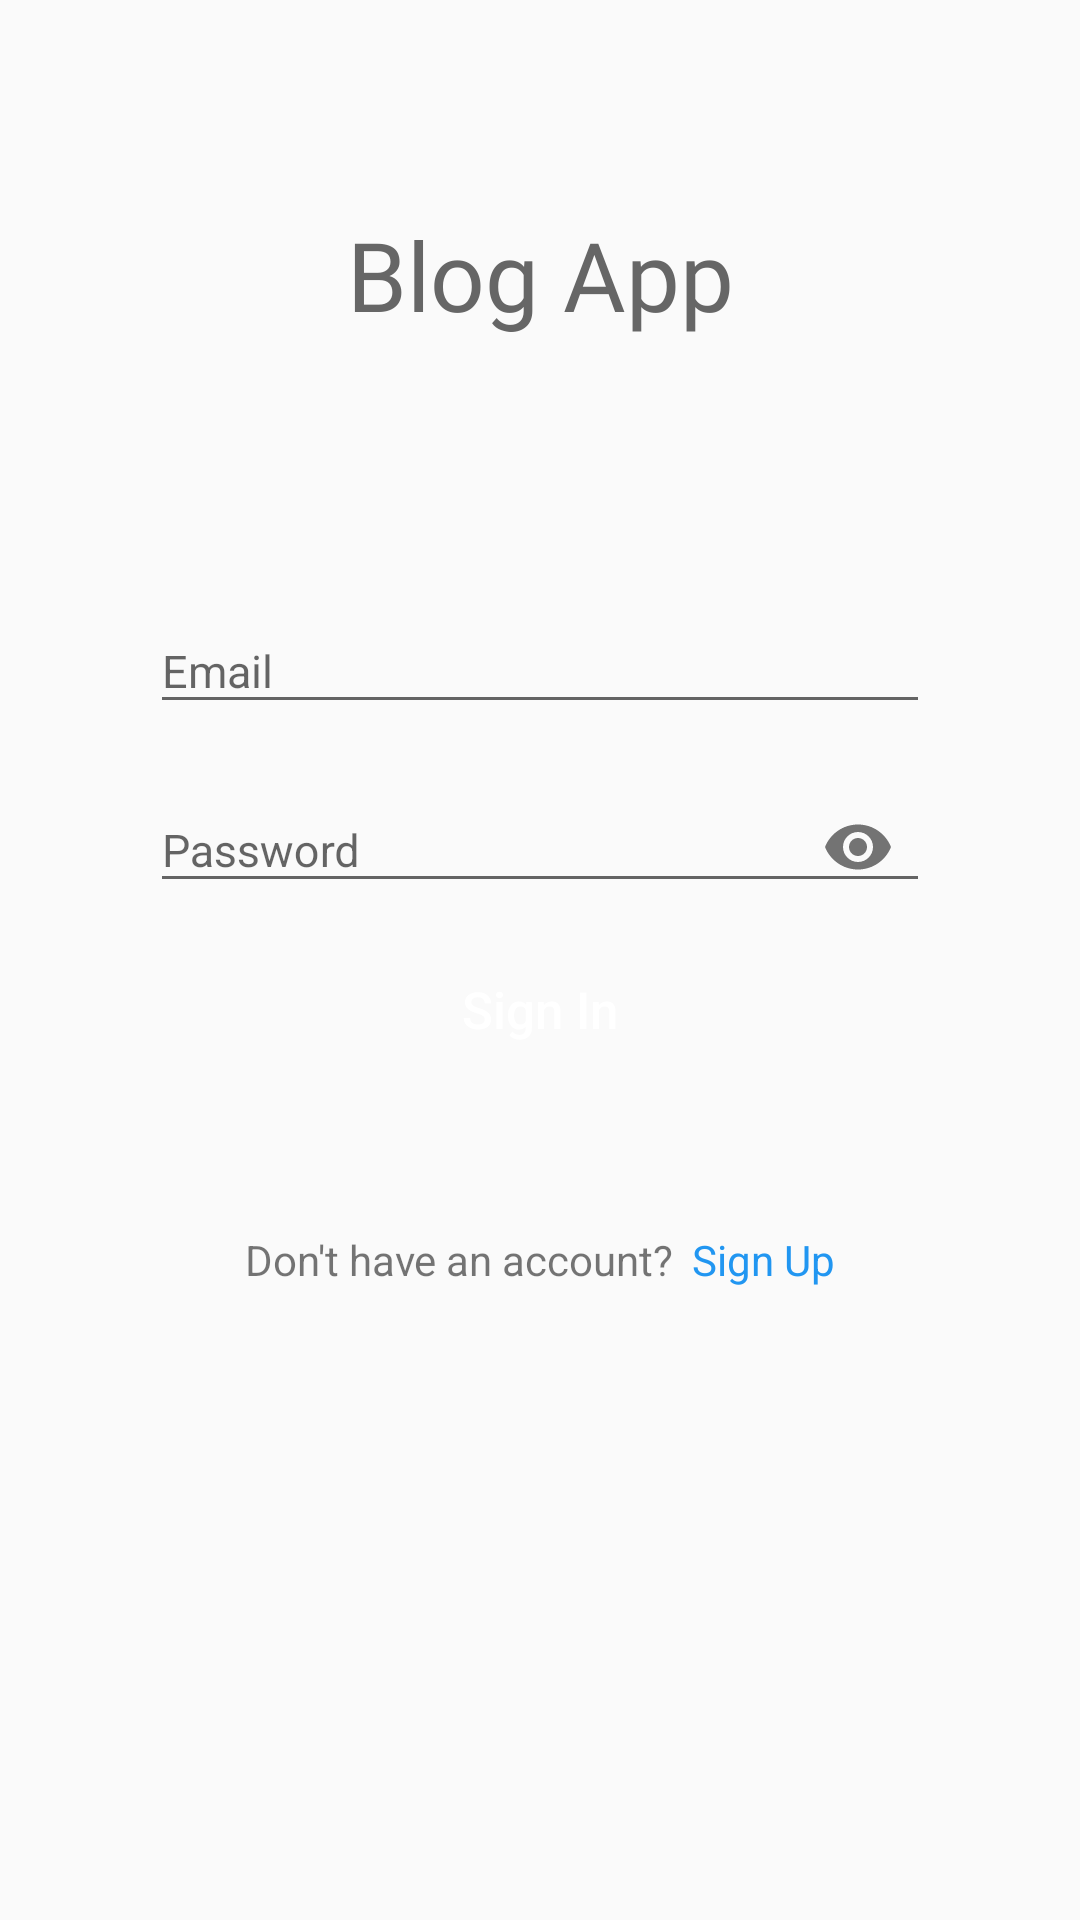

Write the Android layout XML for this screen, with the resource values it uses.
<!-- AndroidManifest.xml: application theme AppTheme -->
<!-- res/layout/fragment_sign_in.xml -->
<?xml version="1.0" encoding="utf-8"?>
<LinearLayout xmlns:android="http://schemas.android.com/apk/res/android"
    android:layout_width="match_parent"
    android:layout_height="match_parent"
    xmlns:app="http://schemas.android.com/apk/res-auto"
    android:orientation="vertical"
    android:paddingStart="50dp"
    android:paddingEnd="50dp">

    <TextView
        android:layout_width="match_parent"
        android:layout_height="wrap_content"
        android:text="@string/title_app"
        android:textSize="32sp"
        android:fontFamily="@font/leckerlione"
        android:textColor="@color/colorGrey"
        android:textAlignment="center"
        android:layout_gravity="center"
        android:layout_marginTop="70dp"
        android:layout_marginBottom="80dp"/>

    <com.google.android.material.textfield.TextInputLayout
        android:id="@+id/etl_signin_email"
        android:layout_width="match_parent"
        android:layout_height="wrap_content"
        android:layout_marginBottom="6dp">

        <com.google.android.material.textfield.TextInputEditText
            android:id="@+id/et_signin_email"
            android:layout_width="match_parent"
            android:layout_height="wrap_content"
            android:hint="@string/email"
            android:inputType="textEmailAddress"
            android:textSize="15sp"/>

    </com.google.android.material.textfield.TextInputLayout>

    <com.google.android.material.textfield.TextInputLayout
        android:id="@+id/etl_signin_password"
        android:layout_width="match_parent"
        android:layout_height="wrap_content"
        android:layout_marginBottom="6dp"
        app:passwordToggleEnabled="true">

        <com.google.android.material.textfield.TextInputEditText
            android:id="@+id/et_signin_password"
            android:layout_width="match_parent"
            android:layout_height="wrap_content"
            android:hint="@string/password"
            android:inputType="textPassword"
            android:textSize="15sp"/>

    </com.google.android.material.textfield.TextInputLayout>

    <Button
        android:id="@+id/btn_signin"
        android:layout_width="match_parent"
        android:layout_height="wrap_content"
        android:text="@string/sign_in"
        android:textColor="@color/colorWhite"
        android:textAllCaps="false"
        android:textSize="17sp"
        android:layout_marginBottom="50dp"
        android:background="@drawable/rounded_btn"/>

    <LinearLayout
        android:layout_width="match_parent"
        android:layout_height="wrap_content"
        android:orientation="horizontal"
        android:gravity="center_horizontal">

        <TextView
            android:layout_width="wrap_content"
            android:layout_height="wrap_content"
            android:text="@string/dont_have_account"
            android:layout_marginEnd="6dp"/>

        <TextView
            android:id="@+id/tv_signin_signup"
            android:layout_width="wrap_content"
            android:layout_height="wrap_content"
            android:text="@string/sign_up"
            android:textColor="@color/colorPrimary"/>

    </LinearLayout>




</LinearLayout>
<!-- resources referenced by this layout -->
<resources>
  <color name="colorGrey">#666666</color>
  <color name="colorPrimary">#2196f1</color>
  <color name="colorWhite">#FFFFFF</color>
  <string name="dont_have_account">Don\'t have an account?</string>
  <string name="email">Email</string>
  <string name="password">Password</string>
  <string name="sign_in">Sign In</string>
  <string name="sign_up">Sign Up</string>
  <string name="title_app">Blog App</string>
  <style name="AppTheme" parent="Theme.AppCompat.Light.NoActionBar">
          
          <item name="colorPrimary">@color/colorPrimary</item>
          <item name="colorPrimaryDark">@color/colorPrimaryDark</item>
          <item name="colorAccent">@color/colorAccent</item>
      </style>
  <color name="colorPrimaryDark">#dddddd</color>
  <color name="colorAccent">#2196f1</color>
</resources>
